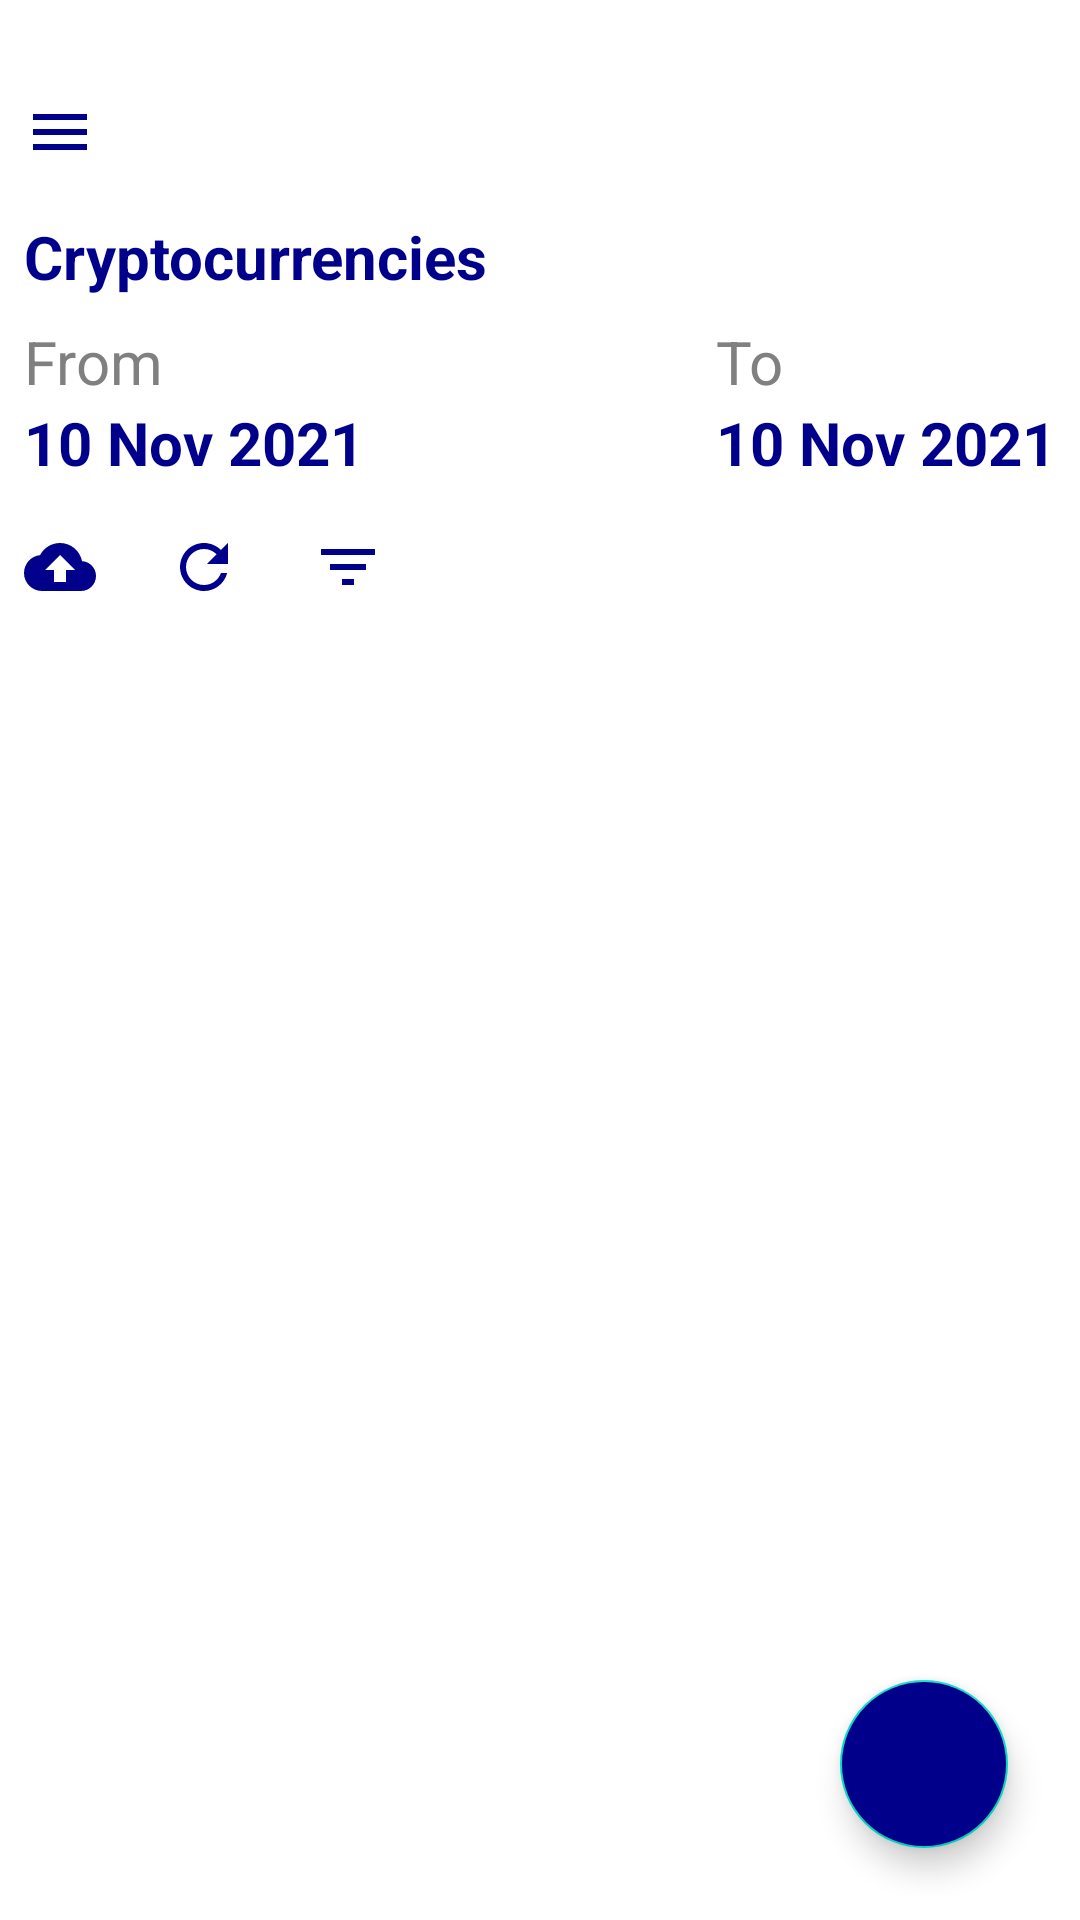

Reconstruct the res/layout file that produces this screen, plus the resources it refers to.
<!-- AndroidManifest.xml: application theme Theme.CoinMarketCapApi -->
<!-- res/layout/fragment_coins_list.xml -->
<?xml version="1.0" encoding="utf-8"?>
<androidx.constraintlayout.widget.ConstraintLayout xmlns:android="http://schemas.android.com/apk/res/android"
    android:layout_width="match_parent"
    android:layout_height="match_parent"
    xmlns:app="http://schemas.android.com/apk/res-auto"
    android:padding="@dimen/common_small_margin">

    <ImageView
        android:id="@+id/fragment_coins_list_iv_hamburger"
        android:layout_width="wrap_content"
        android:layout_height="wrap_content"
        android:background="@drawable/ic_baseline_menu_24"
        app:layout_constraintTop_toTopOf="parent"
        app:layout_constraintStart_toStartOf="parent"
        android:layout_marginTop="@dimen/common_large_margin"
        />

    <TextView
        android:id="@+id/fragment_coins_list_tv_title"
        android:layout_width="wrap_content"
        android:layout_height="wrap_content"
        android:text="@string/home_page_title"
        app:layout_constraintTop_toBottomOf="@id/fragment_coins_list_iv_hamburger"
        app:layout_constraintStart_toStartOf="parent"
        android:layout_marginTop="@dimen/common_medium_margin"
        android:textStyle="bold"
        android:textColor="@color/primary_color"
        android:textSize="@dimen/large_text_size"
        />

    <TextView
        android:id="@+id/fragment_coins_list_tv_from_title"
        android:layout_width="wrap_content"
        android:layout_height="wrap_content"
        android:text="@string/home_page_from"
        app:layout_constraintTop_toBottomOf="@id/fragment_coins_list_tv_title"
        app:layout_constraintStart_toStartOf="parent"
        android:layout_marginTop="@dimen/common_small_margin"
        android:textColor="@color/hint_color"
        android:textSize="@dimen/large_text_size"
        />

    <TextView
        android:id="@+id/fragment_coins_list_tv_to_title"
        android:layout_width="wrap_content"
        android:layout_height="wrap_content"
        android:text="@string/home_page_to"
        app:layout_constraintTop_toBottomOf="@id/fragment_coins_list_tv_title"
        app:layout_constraintStart_toStartOf="@id/fragment_coins_list_tv_to_date"
        android:layout_marginTop="@dimen/common_small_margin"
        android:textColor="@color/hint_color"
        android:textSize="@dimen/large_text_size"
        />

    <TextView
        android:id="@+id/fragment_coins_list_tv_from_date"
        android:layout_width="wrap_content"
        android:layout_height="wrap_content"
        android:text="@string/home_page_demo_from_date"
        app:layout_constraintTop_toBottomOf="@id/fragment_coins_list_tv_from_title"
        app:layout_constraintStart_toStartOf="parent"
        android:textStyle="bold"
        android:textColor="@color/primary_color"
        android:textSize="@dimen/large_text_size"
        />

    <TextView
        android:id="@+id/fragment_coins_list_tv_to_date"
        android:layout_width="wrap_content"
        android:layout_height="wrap_content"
        android:text="@string/home_page_demo_to_date"
        app:layout_constraintTop_toBottomOf="@id/fragment_coins_list_tv_to_title"
        app:layout_constraintEnd_toEndOf="parent"
        android:textStyle="bold"
        android:textColor="@color/primary_color"
        android:textSize="@dimen/large_text_size"
        />

    <ImageView
        android:id="@+id/fragment_coins_list_iv_upload"
        android:layout_width="wrap_content"
        android:layout_height="wrap_content"
        android:background="@drawable/ic_baseline_cloud_upload_24"
        app:layout_constraintTop_toBottomOf="@id/fragment_coins_list_tv_from_date"
        app:layout_constraintStart_toStartOf="parent"
        android:layout_marginTop="@dimen/common_medium_margin"
        />

    <ImageView
        android:id="@+id/fragment_coins_list_iv_refresh"
        android:layout_width="wrap_content"
        android:layout_height="wrap_content"
        android:background="@drawable/ic_baseline_refresh_24"
        app:layout_constraintTop_toBottomOf="@id/fragment_coins_list_tv_from_date"
        app:layout_constraintStart_toEndOf="@id/fragment_coins_list_iv_upload"
        android:layout_marginStart="@dimen/common_large_margin"
        android:layout_marginTop="@dimen/common_medium_margin"
        />

    <ImageView
        android:id="@+id/fragment_coins_list_iv_filter"
        android:layout_width="wrap_content"
        android:layout_height="wrap_content"
        android:background="@drawable/ic_baseline_filter_list_24"
        app:layout_constraintTop_toBottomOf="@id/fragment_coins_list_tv_from_date"
        app:layout_constraintStart_toEndOf="@id/fragment_coins_list_iv_refresh"
        android:layout_marginStart="@dimen/common_large_margin"
        android:layout_marginTop="@dimen/common_medium_margin"
        />

    <TextView
        android:id="@+id/fragment_coins_list_tv_empty_list"
        android:layout_width="wrap_content"
        android:layout_height="wrap_content"
        app:layout_constraintTop_toBottomOf="@id/fragment_coins_list_iv_upload"
        app:layout_constraintStart_toStartOf="parent"
        app:layout_constraintEnd_toEndOf="parent"
        android:layout_marginTop="@dimen/common_medium_margin"
        android:text="@string/empty_list"
        android:textColor="@color/black"
        android:textSize="@dimen/common_medium_margin"
        android:visibility="gone"
        />

    <androidx.recyclerview.widget.RecyclerView
        android:id="@+id/fragment_coins_list_rv_recyclerview"
        android:layout_width="0dp"
        android:layout_height="0dp"
        android:layout_marginTop="@dimen/common_medium_margin"
        android:orientation="vertical"
        android:scrollbars="vertical"
        app:layoutManager="androidx.recyclerview.widget.LinearLayoutManager"
        app:layout_constraintTop_toBottomOf="@id/fragment_coins_list_iv_filter"
        app:layout_constraintBottom_toBottomOf="parent"
        app:layout_constraintStart_toStartOf="parent"
        app:layout_constraintEnd_toEndOf="parent"
        />

    <ProgressBar
        android:id="@+id/fragment_coins_list_pb_progress_bar"
        android:layout_width="wrap_content"
        android:layout_height="wrap_content"
        app:layout_constraintStart_toStartOf="parent"
        app:layout_constraintEnd_toEndOf="parent"
        app:layout_constraintTop_toTopOf="parent"
        app:layout_constraintBottom_toBottomOf="parent"
        android:indeterminateTint="@color/primary_color"
        />

    <com.google.android.material.floatingactionbutton.FloatingActionButton
        android:id="@+id/fragment_coins_list_fab_add"
        android:layout_width="wrap_content"
        android:layout_height="wrap_content"
        android:layout_marginBottom="@dimen/common_medium_margin"
        android:layout_marginEnd="@dimen/common_medium_margin"
        app:layout_constraintBottom_toBottomOf="parent"
        app:layout_constraintEnd_toEndOf="parent"
        android:backgroundTint="@color/primary_color"
        app:srcCompat="@drawable/ic_baseline_add_24"
        android:layout_gravity="end|bottom"
        app:tint="@android:color/white" />

</androidx.constraintlayout.widget.ConstraintLayout>
<!-- resources referenced by this layout -->
<resources>
  <color name="black">#FF000000</color>
  <color name="hint_color">#808080</color>
  <color name="primary_color">#00008B</color>
  <dimen name="common_large_margin">24dp</dimen>
  <dimen name="common_medium_margin">16dp</dimen>
  <dimen name="common_small_margin">8dp</dimen>
  <dimen name="large_text_size">20sp</dimen>
  <!-- drawable ic_baseline_cloud_upload_24 (drawable) -->
  <vector android:height="24dp" android:tint="#00008B"
      android:viewportHeight="24" android:viewportWidth="24"
      android:width="24dp" xmlns:android="http://schemas.android.com/apk/res/android">
      <path android:fillColor="@android:color/white" android:pathData="M19.35,10.04C18.67,6.59 15.64,4 12,4 9.11,4 6.6,5.64 5.35,8.04 2.34,8.36 0,10.91 0,14c0,3.31 2.69,6 6,6h13c2.76,0 5,-2.24 5,-5 0,-2.64 -2.05,-4.78 -4.65,-4.96zM14,13v4h-4v-4H7l5,-5 5,5h-3z"/>
  </vector>
  <!-- drawable ic_baseline_filter_list_24 (drawable) -->
  <vector android:height="24dp" android:tint="#00008B"
      android:viewportHeight="24" android:viewportWidth="24"
      android:width="24dp" xmlns:android="http://schemas.android.com/apk/res/android">
      <path android:fillColor="@android:color/white" android:pathData="M10,18h4v-2h-4v2zM3,6v2h18L21,6L3,6zM6,13h12v-2L6,11v2z"/>
  </vector>
  <!-- drawable ic_baseline_menu_24 (drawable) -->
  <vector android:height="24dp" android:tint="#00008B"
      android:viewportHeight="24" android:viewportWidth="32"
      android:width="32dp" xmlns:android="http://schemas.android.com/apk/res/android">
      <path android:fillColor="@android:color/white" android:pathData="M3,18h18v-2L3,16v2zM3,13h18v-2L3,11v2zM3,6v2h18L21,6L3,6z"/>
  </vector>
  <!-- drawable ic_baseline_refresh_24 (drawable) -->
  <vector android:height="24dp" android:tint="#00008B"
      android:viewportHeight="24" android:viewportWidth="24"
      android:width="24dp" xmlns:android="http://schemas.android.com/apk/res/android">
      <path android:fillColor="@android:color/white" android:pathData="M17.65,6.35C16.2,4.9 14.21,4 12,4c-4.42,0 -7.99,3.58 -7.99,8s3.57,8 7.99,8c3.73,0 6.84,-2.55 7.73,-6h-2.08c-0.82,2.33 -3.04,4 -5.65,4 -3.31,0 -6,-2.69 -6,-6s2.69,-6 6,-6c1.66,0 3.14,0.69 4.22,1.78L13,11h7V4l-2.35,2.35z"/>
  </vector>
  <string name="empty_list">An Error Occurred, Please Try Again Later</string>
  <string name="home_page_demo_from_date">10 Nov 2021</string>
  <string name="home_page_demo_to_date">10 Nov 2021</string>
  <string name="home_page_from">From</string>
  <string name="home_page_title">Cryptocurrencies</string>
  <string name="home_page_to">To        </string>
  <style name="Theme.CoinMarketCapApi" parent="Theme.MaterialComponents.DayNight.NoActionBar">
          
          <item name="colorPrimary">@color/purple_500</item>
          <item name="colorPrimaryVariant">@color/purple_700</item>
          <item name="colorOnPrimary">@color/white</item>
          
          <item name="colorSecondary">@color/teal_200</item>
          <item name="colorSecondaryVariant">@color/teal_700</item>
          <item name="colorOnSecondary">@color/black</item>
          
          <item name="android:statusBarColor" tools:targetApi="l">?attr/colorPrimaryVariant</item>
          
      </style>
  <color name="purple_500">#FF6200EE</color>
  <color name="purple_700">#FF3700B3</color>
  <color name="white">#FFFFFFFF</color>
  <color name="teal_200">#FF03DAC5</color>
  <color name="teal_700">#FF018786</color>
</resources>
